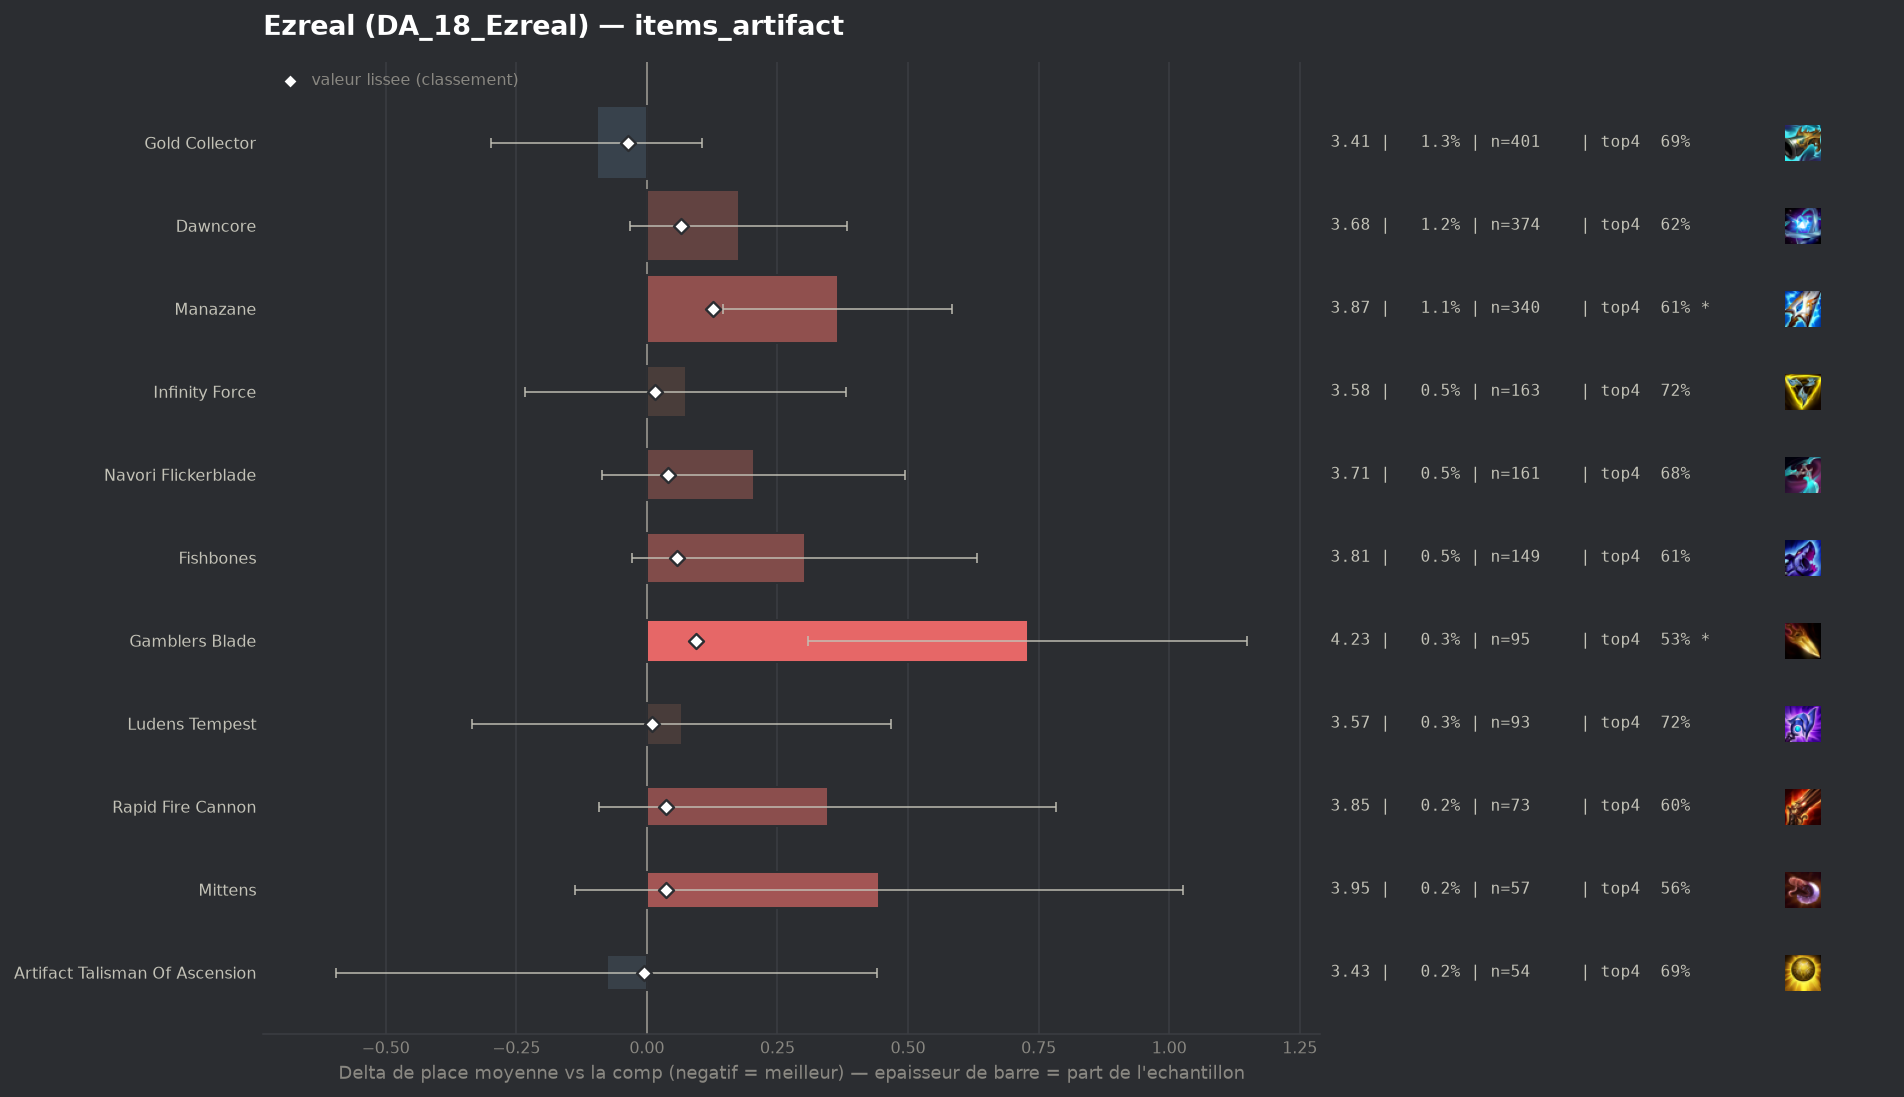

The table this chart was drawn from, first rows:
group, label, n, share, avg_place, shrunk_avg, score, d_avg, d_avg_pess, impact, d_top4, win, top2, top4, sd, z, p, significant
populaire, Gold Collector, 401, 0.01255, 3.406, 3.466, -0.037, -0.096, 0.0, 0.0005, 0.0017, 0.2494, 0.4065, 0.6858, 2.057, -0.93, 0.3514, False
pepite, Artifact Talisman Of Ascension, 54, 0.00169, 3.426, 3.497, -0.006, -0.077, 0.0, 0.0, 0.0011, 0.2407, 0.3704, 0.6852, 1.94, -0.29, 0.7711, False
, Lich Bane, 47, 0.001471, 3.553, 3.506, 0.003, 0.05, 0.0, -0.0, 0.0394, 0.1277, 0.2979, 0.7234, 1.622, 0.21, 0.8316, False
populaire, Ludens Tempest, 93, 0.002911, 3.57, 3.511, 0.009, 0.067, 0.0, -0.0, 0.0364, 0.2258, 0.3226, 0.7204, 1.97, 0.33, 0.743, False
populaire, Infinity Force, 163, 0.005102, 3.577, 3.518, 0.015, 0.074, 0.0, -0.0001, 0.0337, 0.1595, 0.3558, 0.7178, 1.994, 0.47, 0.6371, False
, Titanic Hydra, 41, 0.001283, 3.78, 3.52, 0.017, 0.278, 0.0, -0.0, -0.0011, 0.0976, 0.2683, 0.6829, 1.746, 1.02, 0.309, False
, Statikk Shiv, 46, 0.00144, 3.848, 3.526, 0.023, 0.345, 0.0, -0.0, -0.0754, 0.1739, 0.3261, 0.6087, 2.146, 1.09, 0.276, False
populaire, Mittens, 57, 0.001784, 3.947, 3.539, 0.036, 0.445, 0.0, -0.0001, -0.1226, 0.193, 0.3509, 0.5614, 2.243, 1.5, 0.1349, False
populaire, Rapid Fire Cannon, 73, 0.002285, 3.849, 3.538, 0.036, 0.346, 0.0, -0.0001, -0.0813, 0.137, 0.3014, 0.6027, 1.907, 1.55, 0.121, False
populaire, Navori Flickerblade, 161, 0.005039, 3.708, 3.544, 0.041, 0.205, 0.0, -0.0002, -0.0008, 0.1304, 0.3043, 0.6832, 1.87, 1.39, 0.1651, False
populaire, Fishbones, 149, 0.004664, 3.805, 3.56, 0.057, 0.303, 0.0, -0.0003, -0.0733, 0.1678, 0.3221, 0.6107, 2.055, 1.79, 0.07301, False
populaire, Dawncore, 374, 0.01171, 3.679, 3.568, 0.065, 0.176, 0.0, -0.0008, -0.0611, 0.1872, 0.369, 0.623, 2.039, 1.66, 0.09649, False
populaire, Gamblers Blade, 95, 0.002974, 4.232, 3.597, 0.094, 0.729, 0.309, -0.0003, -0.1577, 0.1474, 0.2526, 0.5263, 2.085, 3.4, 0.00067, True
populaire, Manazane, 340, 0.01064, 3.868, 3.63, 0.127, 0.365, 0.146, -0.0013, -0.0723, 0.1353, 0.3235, 0.6118, 2.052, 3.26, 0.00111, True
